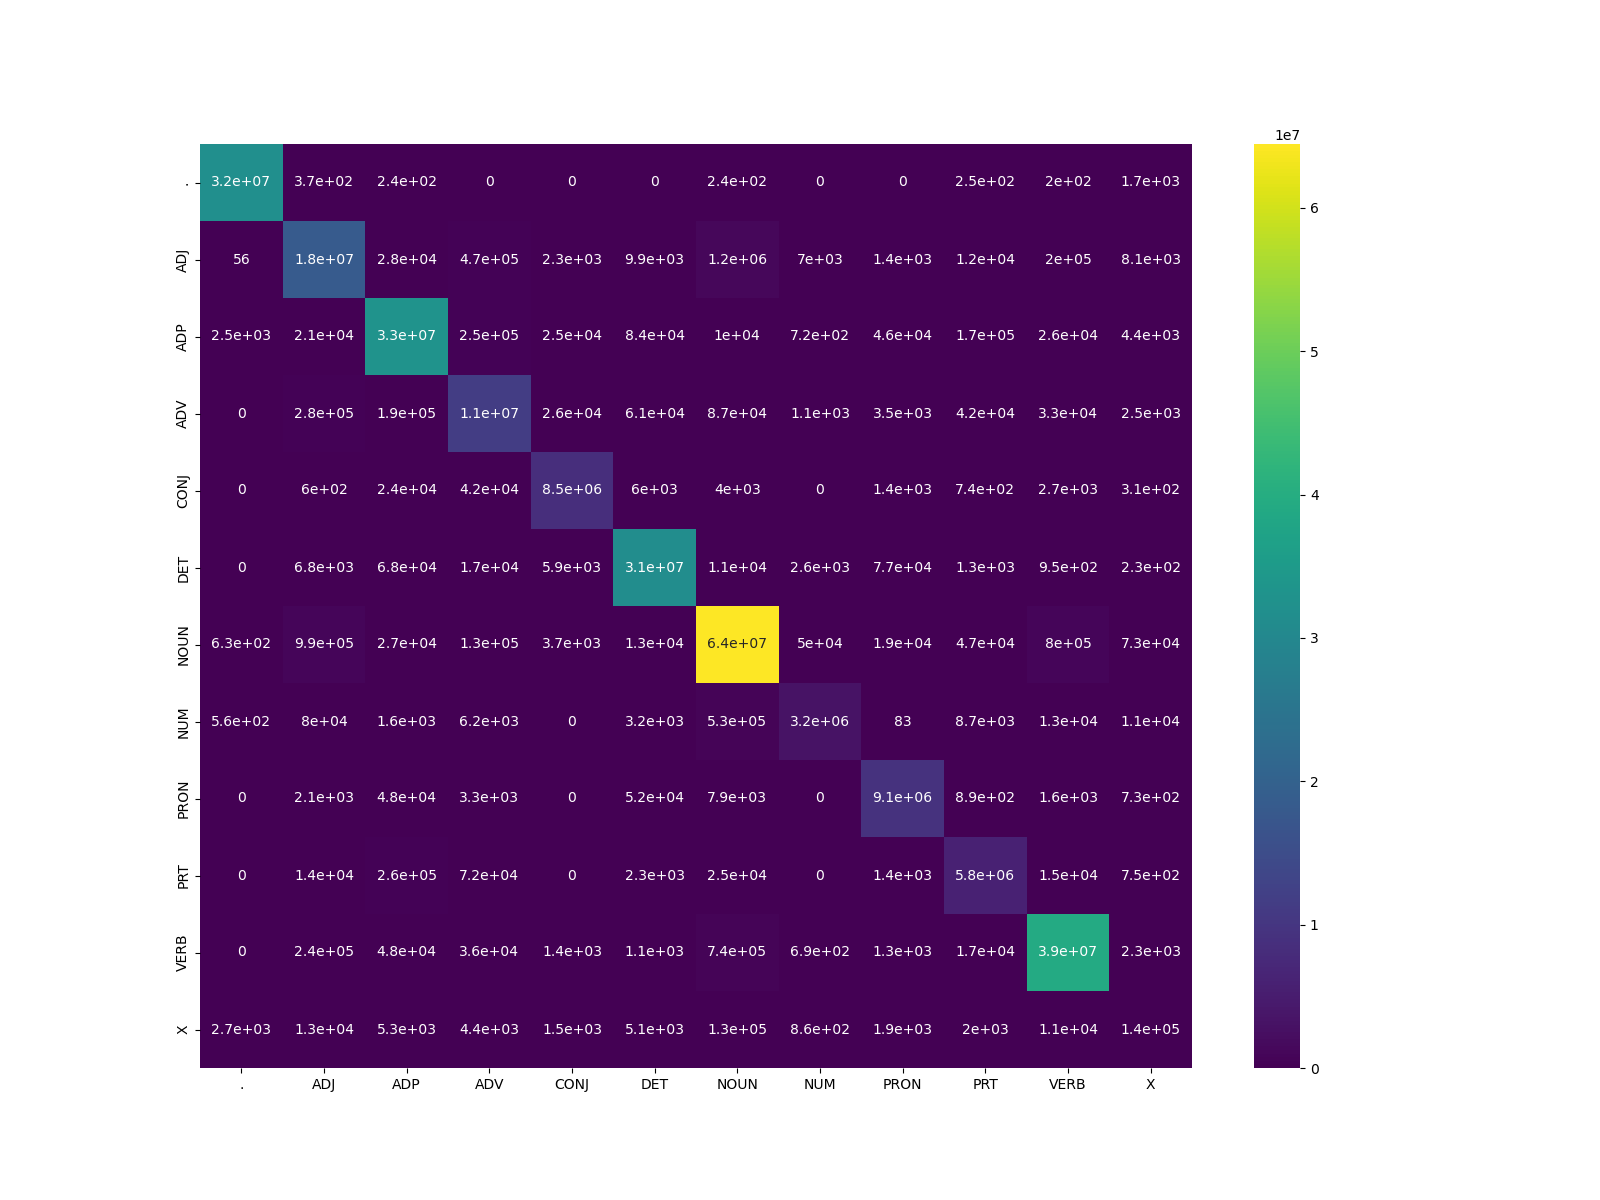

Data behind this chart, as committed beside it:
, ., ADJ, ADP, ADV, CONJ, DET, NOUN, NUM, PRON, PRT, VERB, X
., 31835646, 372, 244, 0, 0, 0, 244, 0, 0, 252, 201, 1674
ADJ, 56, 18131921, 28016, 467880, 2309, 9916, 1190703, 6982, 1428, 12038, 201459, 8122
ADP, 2473, 21034, 33232349, 254138, 24991, 83906, 10327, 718, 46250, 165270, 26412, 4376
ADV, 0, 283264, 185561, 11421477, 25929, 60658, 87337, 1058, 3518, 42013, 33467, 2495
CONJ, 0, 605, 23842, 42498, 8544982, 5989, 3992, 0, 1376, 735, 2695, 313
DET, 0, 6760, 68198, 17222, 5891, 31304269, 11012, 2556, 76803, 1278, 948, 227
NOUN, 630, 989531, 27045, 127296, 3663, 13150, 64464398, 49744, 18703, 47062, 796997, 72645
NUM, 563, 80345, 1612, 6164, 0, 3215, 531772, 3164778, 83, 8709, 12870, 11284
PRON, 0, 2051, 47707, 3277, 0, 51871, 7902, 0, 9145648, 893, 1568, 734
PRT, 0, 13849, 257725, 71890, 0, 2331, 25055, 0, 1397, 5792205, 14853, 750
VERB, 0, 242724, 47590, 35959, 1413, 1104, 735502, 691, 1282, 16567, 39092561, 2278
X, 2741, 13406, 5304, 4435, 1540, 5109, 131009, 860, 1882, 1970, 10912, 137073
